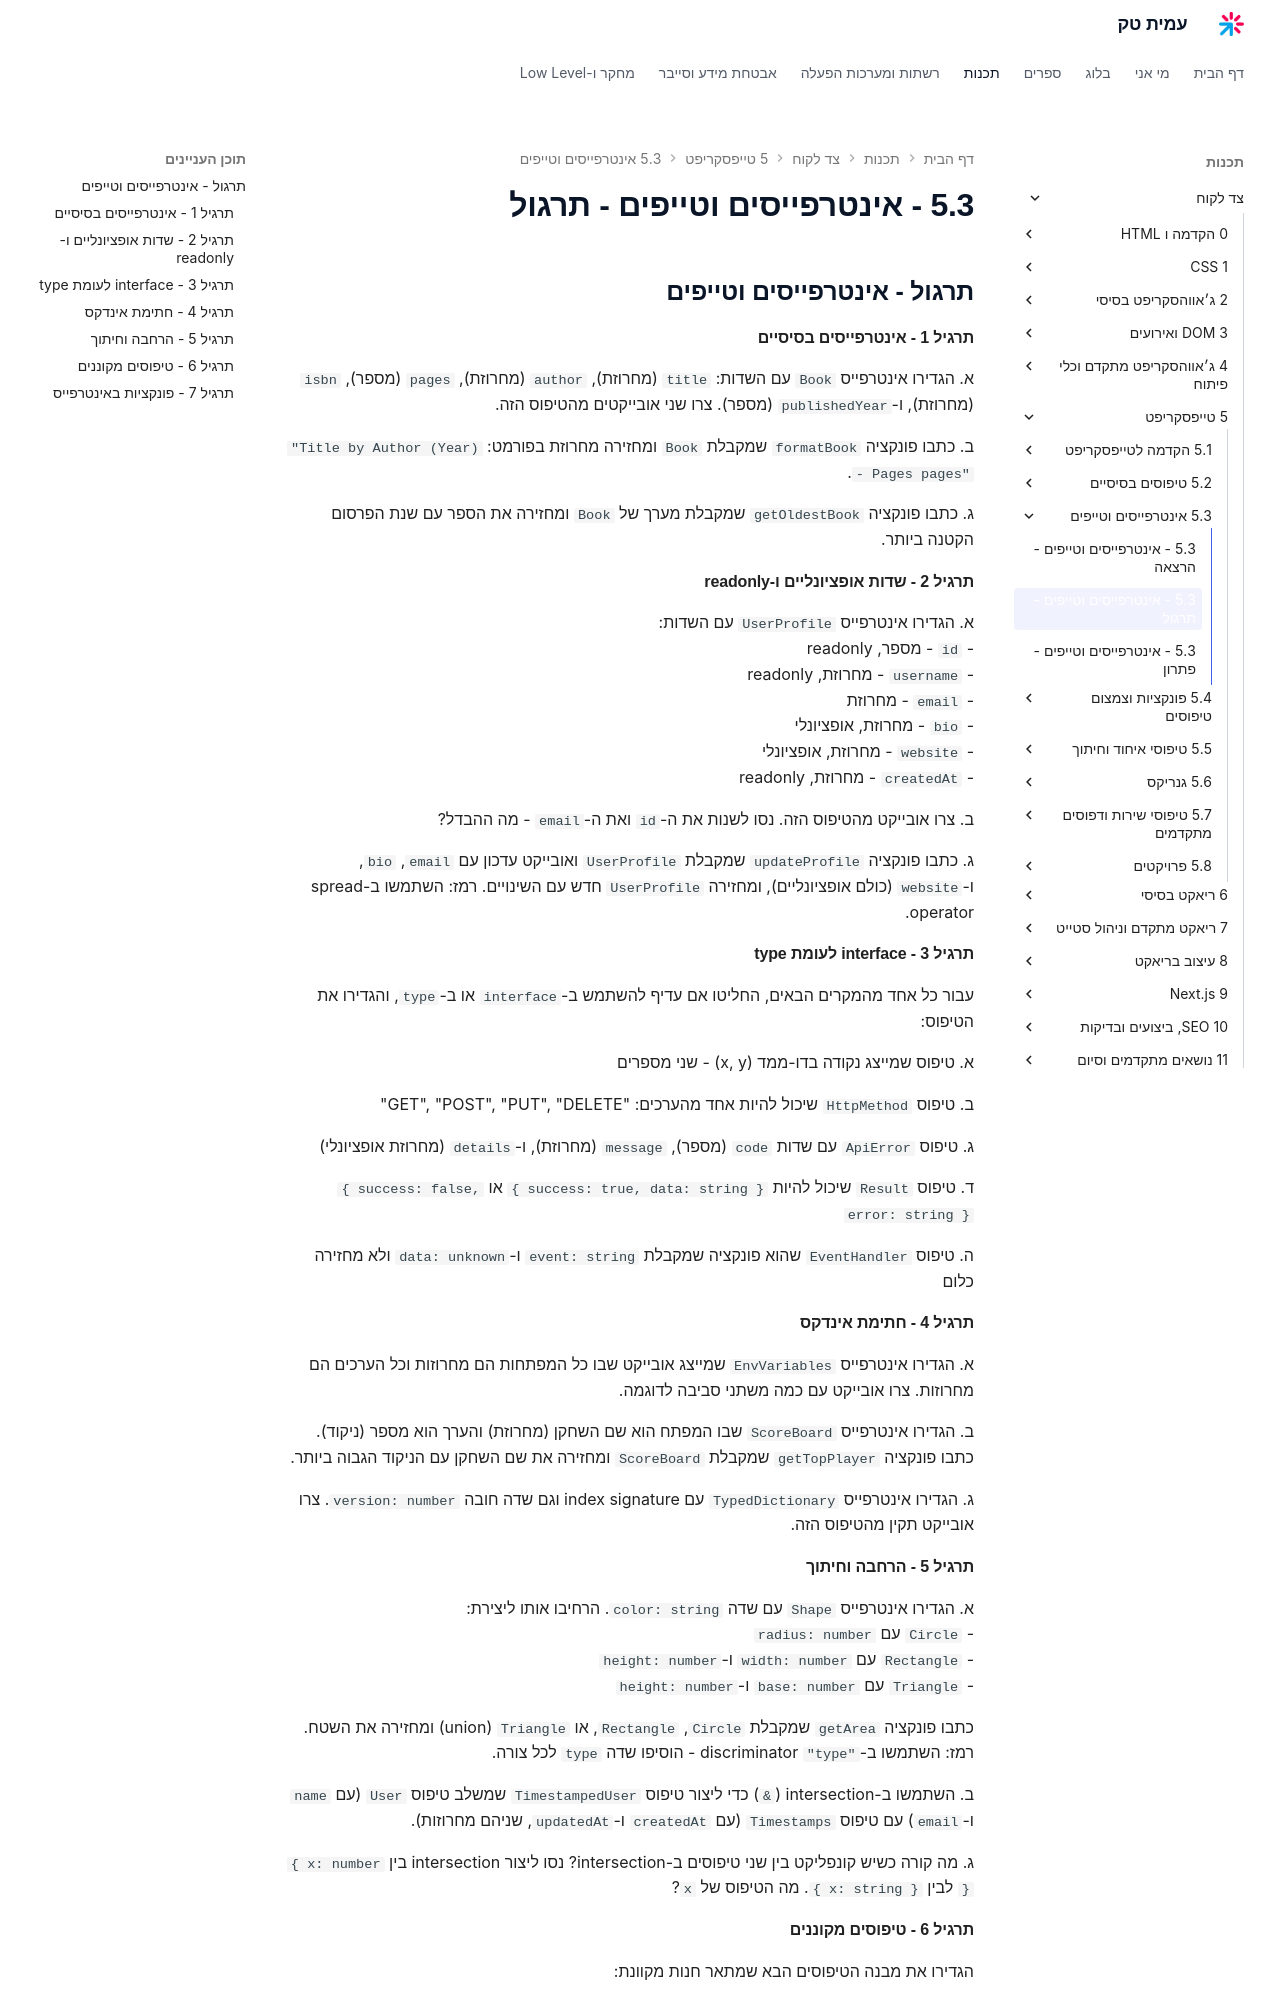

repository: AmitPinchasi/amittech · page: צד-לקוח/5 - טייפסקריפט/5.3 - אינטרפייסים וטייפים/5.3 - אינטרפייסים וטייפים - תרגול/index.html · generator: mkdocs


## תרגול - אינטרפייסים וטייפים

#### תרגיל 1 - אינטרפייסים בסיסיים

א. הגדירו אינטרפייס `Book` עם השדות: `title` (מחרוזת), `author` (מחרוזת), `pages` (מספר), `isbn` (מחרוזת), ו-`publishedYear` (מספר). צרו שני אובייקטים מהטיפוס הזה.

ב. כתבו פונקציה `formatBook` שמקבלת `Book` ומחזירה מחרוזת בפורמט: `"Title by Author (Year) - Pages pages"`.

ג. כתבו פונקציה `getOldestBook` שמקבלת מערך של `Book` ומחזירה את הספר עם שנת הפרסום הקטנה ביותר.

#### תרגיל 2 - שדות אופציונליים ו-readonly

א. הגדירו אינטרפייס `UserProfile` עם השדות:
- `id` - מספר, readonly
- `username` - מחרוזת, readonly
- `email` - מחרוזת
- `bio` - מחרוזת, אופציונלי
- `website` - מחרוזת, אופציונלי
- `createdAt` - מחרוזת, readonly

ב. צרו אובייקט מהטיפוס הזה. נסו לשנות את ה-`id` ואת ה-`email` - מה ההבדל?

ג. כתבו פונקציה `updateProfile` שמקבלת `UserProfile` ואובייקט עדכון עם `email`, `bio`, ו-`website` (כולם אופציונליים), ומחזירה `UserProfile` חדש עם השינויים. רמז: השתמשו ב-spread operator.

#### תרגיל 3 - interface לעומת type

עבור כל אחד מהמקרים הבאים, החליטו אם עדיף להשתמש ב-`interface` או ב-`type`, והגדירו את הטיפוס:

א. טיפוס שמייצג נקודה בדו-ממד (x, y) - שני מספרים

ב. טיפוס `HttpMethod` שיכול להיות אחד מהערכים: "GET", "POST", "PUT", "DELETE"

ג. טיפוס `ApiError` עם שדות `code` (מספר), `message` (מחרוזת), ו-`details` (מחרוזת אופציונלי)

ד. טיפוס `Result` שיכול להיות `{ success: true, data: string }` או `{ success: false, error: string }`

ה. טיפוס `EventHandler` שהוא פונקציה שמקבלת `event: string` ו-`data: unknown` ולא מחזירה כלום

#### תרגיל 4 - חתימת אינדקס

א. הגדירו אינטרפייס `EnvVariables` שמייצג אובייקט שבו כל המפתחות הם מחרוזות וכל הערכים הם מחרוזות. צרו אובייקט עם כמה משתני סביבה לדוגמה.

ב. הגדירו אינטרפייס `ScoreBoard` שבו המפתח הוא שם השחקן (מחרוזת) והערך הוא מספר (ניקוד). כתבו פונקציה `getTopPlayer` שמקבלת `ScoreBoard` ומחזירה את שם השחקן עם הניקוד הגבוה ביותר.

ג. הגדירו אינטרפייס `TypedDictionary` עם index signature וגם שדה חובה `version: number`. צרו אובייקט תקין מהטיפוס הזה.

#### תרגיל 5 - הרחבה וחיתוך

א. הגדירו אינטרפייס `Shape` עם שדה `color: string`. הרחיבו אותו ליצירת:
- `Circle` עם `radius: number`
- `Rectangle` עם `width: number` ו-`height: number`
- `Triangle` עם `base: number` ו-`height: number`

כתבו פונקציה `getArea` שמקבלת `Circle`, `Rectangle`, או `Triangle` (union) ומחזירה את השטח. רמז: השתמשו ב-`"type"` discriminator - הוסיפו שדה `type` לכל צורה.

ב. השתמשו ב-intersection (`&`) כדי ליצור טיפוס `TimestampedUser` שמשלב טיפוס `User` (עם `name` ו-`email`) עם טיפוס `Timestamps` (עם `createdAt` ו-`updatedAt`, שניהם מחרוזות).

ג. מה קורה כשיש קונפליקט בין שני טיפוסים ב-intersection? נסו ליצור intersection בין `{ x: number }` לבין `{ x: string }`. מה הטיפוס של `x`?
